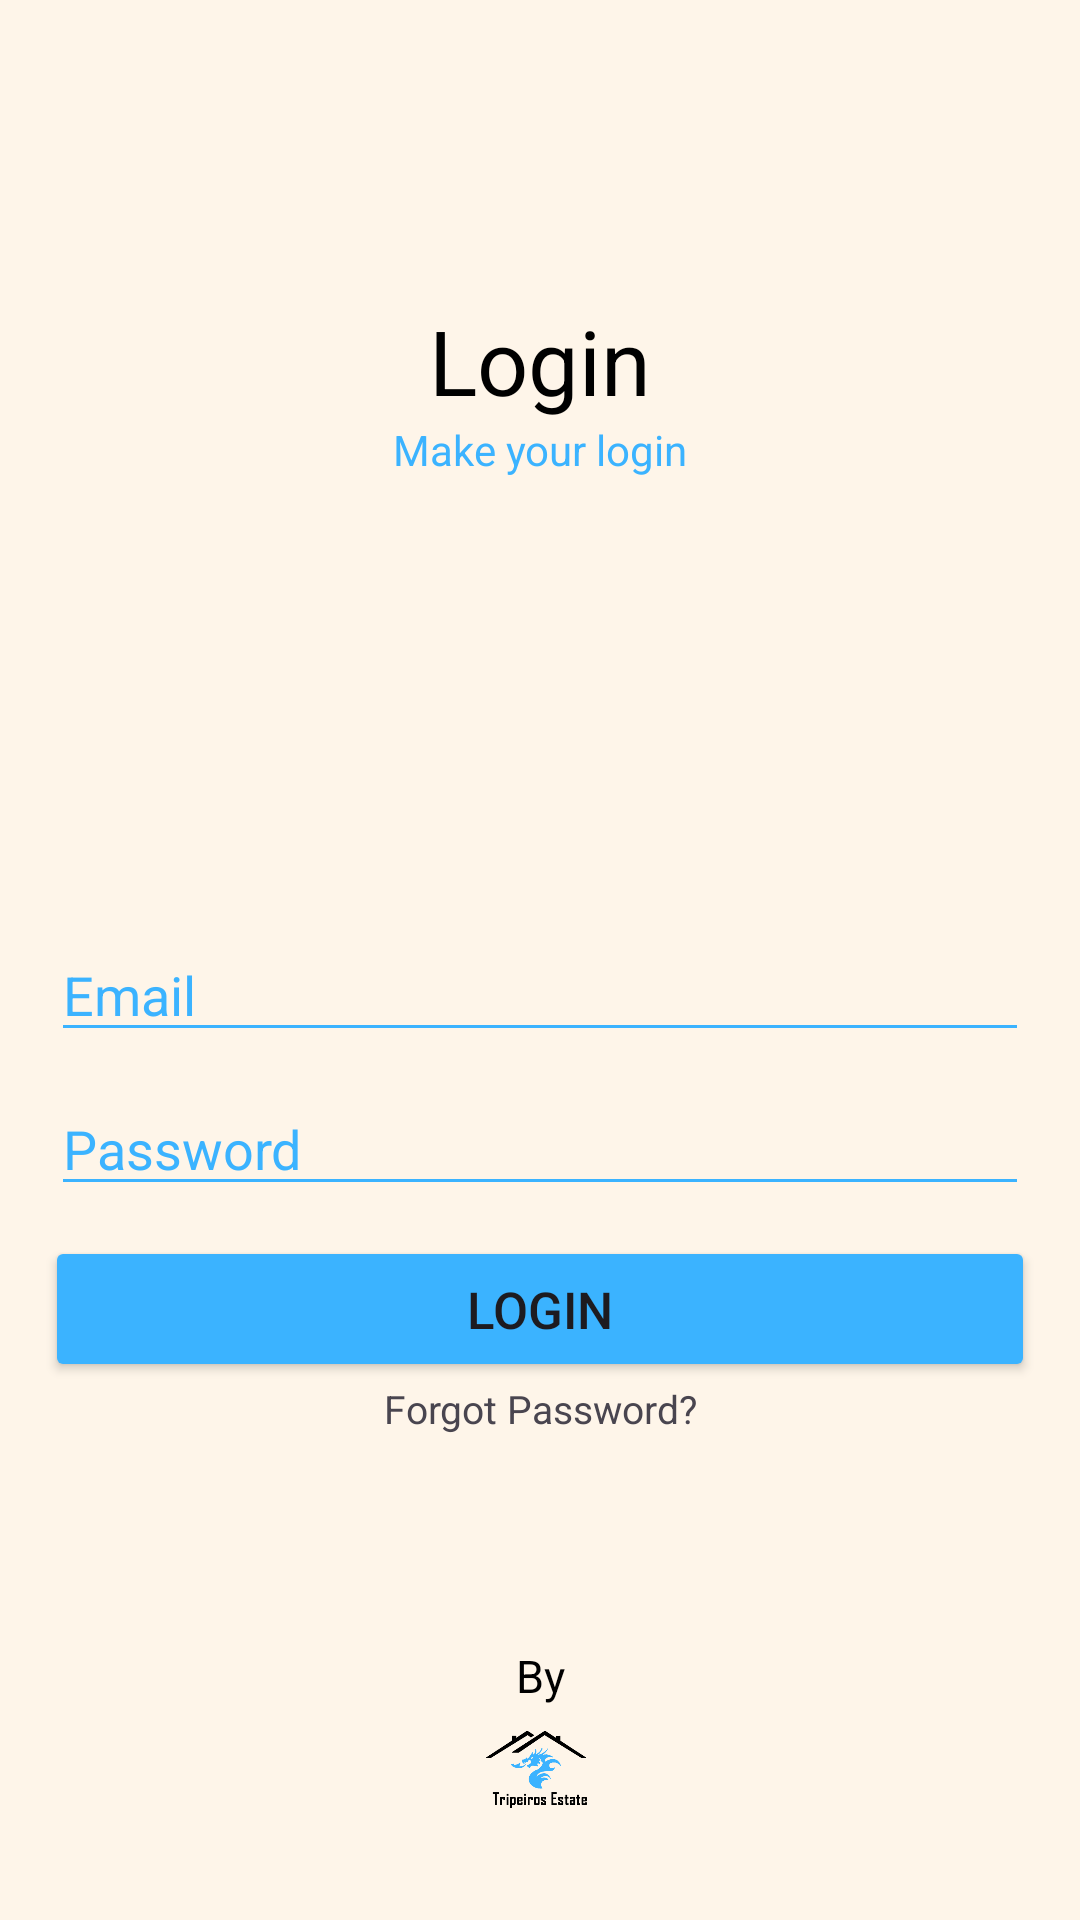

Layout XML and referenced resources for this Android screen:
<!-- AndroidManifest.xml: application theme Theme.HomeBalance -->
<!-- res/layout/activity_login.xml -->
<?xml version="1.0" encoding="utf-8"?>
<androidx.constraintlayout.widget.ConstraintLayout xmlns:android="http://schemas.android.com/apk/res/android"
    xmlns:app="http://schemas.android.com/apk/res-auto"
    xmlns:tools="http://schemas.android.com/tools"
    android:layout_width="match_parent"
    android:layout_height="match_parent"
    android:background="@color/Beige"
    tools:context=".LoginActivity">


    <TextView
        android:id="@+id/tv_login"
        android:layout_width="match_parent"
        android:layout_height="wrap_content"
        android:gravity="center"
        android:paddingTop="100dp"
        android:text="@string/login"
        android:textColor="@color/black"
        android:textSize="30sp"
        tools:ignore="MissingConstraints" />

    <TextView
        android:id="@+id/mylogin"
        android:layout_width="match_parent"
        android:layout_height="wrap_content"
        android:gravity="center"
        android:text="@string/mylogin"
        android:textColor="@color/logo_blue"
        app:layout_constraintTop_toBottomOf="@id/tv_login"
        tools:ignore="MissingConstraints" />


    <EditText
        android:id="@+id/et_email"
        android:layout_width="match_parent"
        android:layout_height="wrap_content"
        android:layout_marginLeft="17dp"
        android:layout_marginTop="150dp"
        android:layout_marginRight="17dp"
        android:backgroundTint="@color/logo_blue"
        android:hint="@string/email"
        android:textColorHint="@color/logo_blue"
        app:layout_constraintTop_toBottomOf="@id/mylogin"
        tools:ignore="MissingConstraints" />

    <EditText
        android:id="@+id/et_password"
        android:layout_width="match_parent"
        android:layout_height="wrap_content"
        android:layout_marginLeft="17dp"
        android:layout_marginTop="10dp"
        android:layout_marginRight="17dp"
        android:backgroundTint="@color/logo_blue"
        android:hint="@string/password"
        android:inputType="textPassword"
        android:textColorHint="@color/logo_blue"
        app:layout_constraintTop_toBottomOf="@id/et_email"
        tools:ignore="MissingConstraints" />

    <Button
        android:id="@+id/btn_login"
        android:layout_width="match_parent"
        android:layout_height="wrap_content"
        android:layout_marginLeft="15dp"
        android:layout_marginTop="10dp"
        android:layout_marginRight="15dp"
        android:backgroundTint="@color/logo_blue"
        android:onClick="doLoginLP"
        android:padding="13dp"
        android:text="@string/login"
        android:textSize="17sp"
        app:layout_constraintTop_toBottomOf="@id/et_password"
        tools:ignore="MissingConstraints" />

    <TextView
        android:id="@+id/fgtPass"
        android:layout_width="match_parent"
        android:layout_height="wrap_content"
        android:gravity="center"
        android:text="@string/fgpass"
        android:textSize="13sp"
        app:layout_constraintTop_toBottomOf="@id/btn_login"
        tools:ignore="MissingConstraints" />

    <ImageView
        android:layout_width="match_parent"
        android:layout_height="wrap_content"
        android:layout_marginRight="360dp"
        android:onClick="goBack"
        android:src="@drawable/icons8_back_50px_1"
        tools:ignore="MissingConstraints" />

    <TextView
        android:id="@+id/tv_by"
        android:layout_width="match_parent"
        android:layout_height="wrap_content"
        android:layout_marginTop="70dp"
        android:text="@string/by"
        android:textAlignment="center"
        android:textColor="@color/black"
        android:textSize="15sp"
        app:layout_constraintTop_toBottomOf="@id/fgtPass"
        tools:ignore="MissingConstraints" />

    <ImageView
        android:layout_width="match_parent"
        android:layout_height="0dp"
        android:layout_marginLeft="110dp"
        android:layout_marginRight="110dp"
        android:layout_marginBottom="30dp"
        android:src="@drawable/pngpretologo"
        app:layout_constraintBottom_toBottomOf="parent"
        app:layout_constraintTop_toBottomOf="@id/tv_by"
        tools:ignore="MissingConstraints" />


</androidx.constraintlayout.widget.ConstraintLayout>
<!-- resources referenced by this layout -->
<resources>
  <color name="Beige">#FEF5E9</color>
  <color name="black">#FF000000</color>
  <color name="logo_blue">#3bb3ff</color>
  <!-- drawable pngpretologo: png bitmap (drawable, 11903 bytes) -->
  <string name="by">By</string>
  <string name="email">Email</string>
  <string name="fgpass">Forgot Password?</string>
  <string name="login">Login</string>
  <string name="mylogin">Make your login</string>
  <string name="password">Password</string>
  <style name="Theme.HomeBalance" parent="Base.Theme.HomeBalance" />
  <style name="Base.Theme.HomeBalance" parent="Theme.Material3.DayNight.NoActionBar">
          
          
      </style>
</resources>
